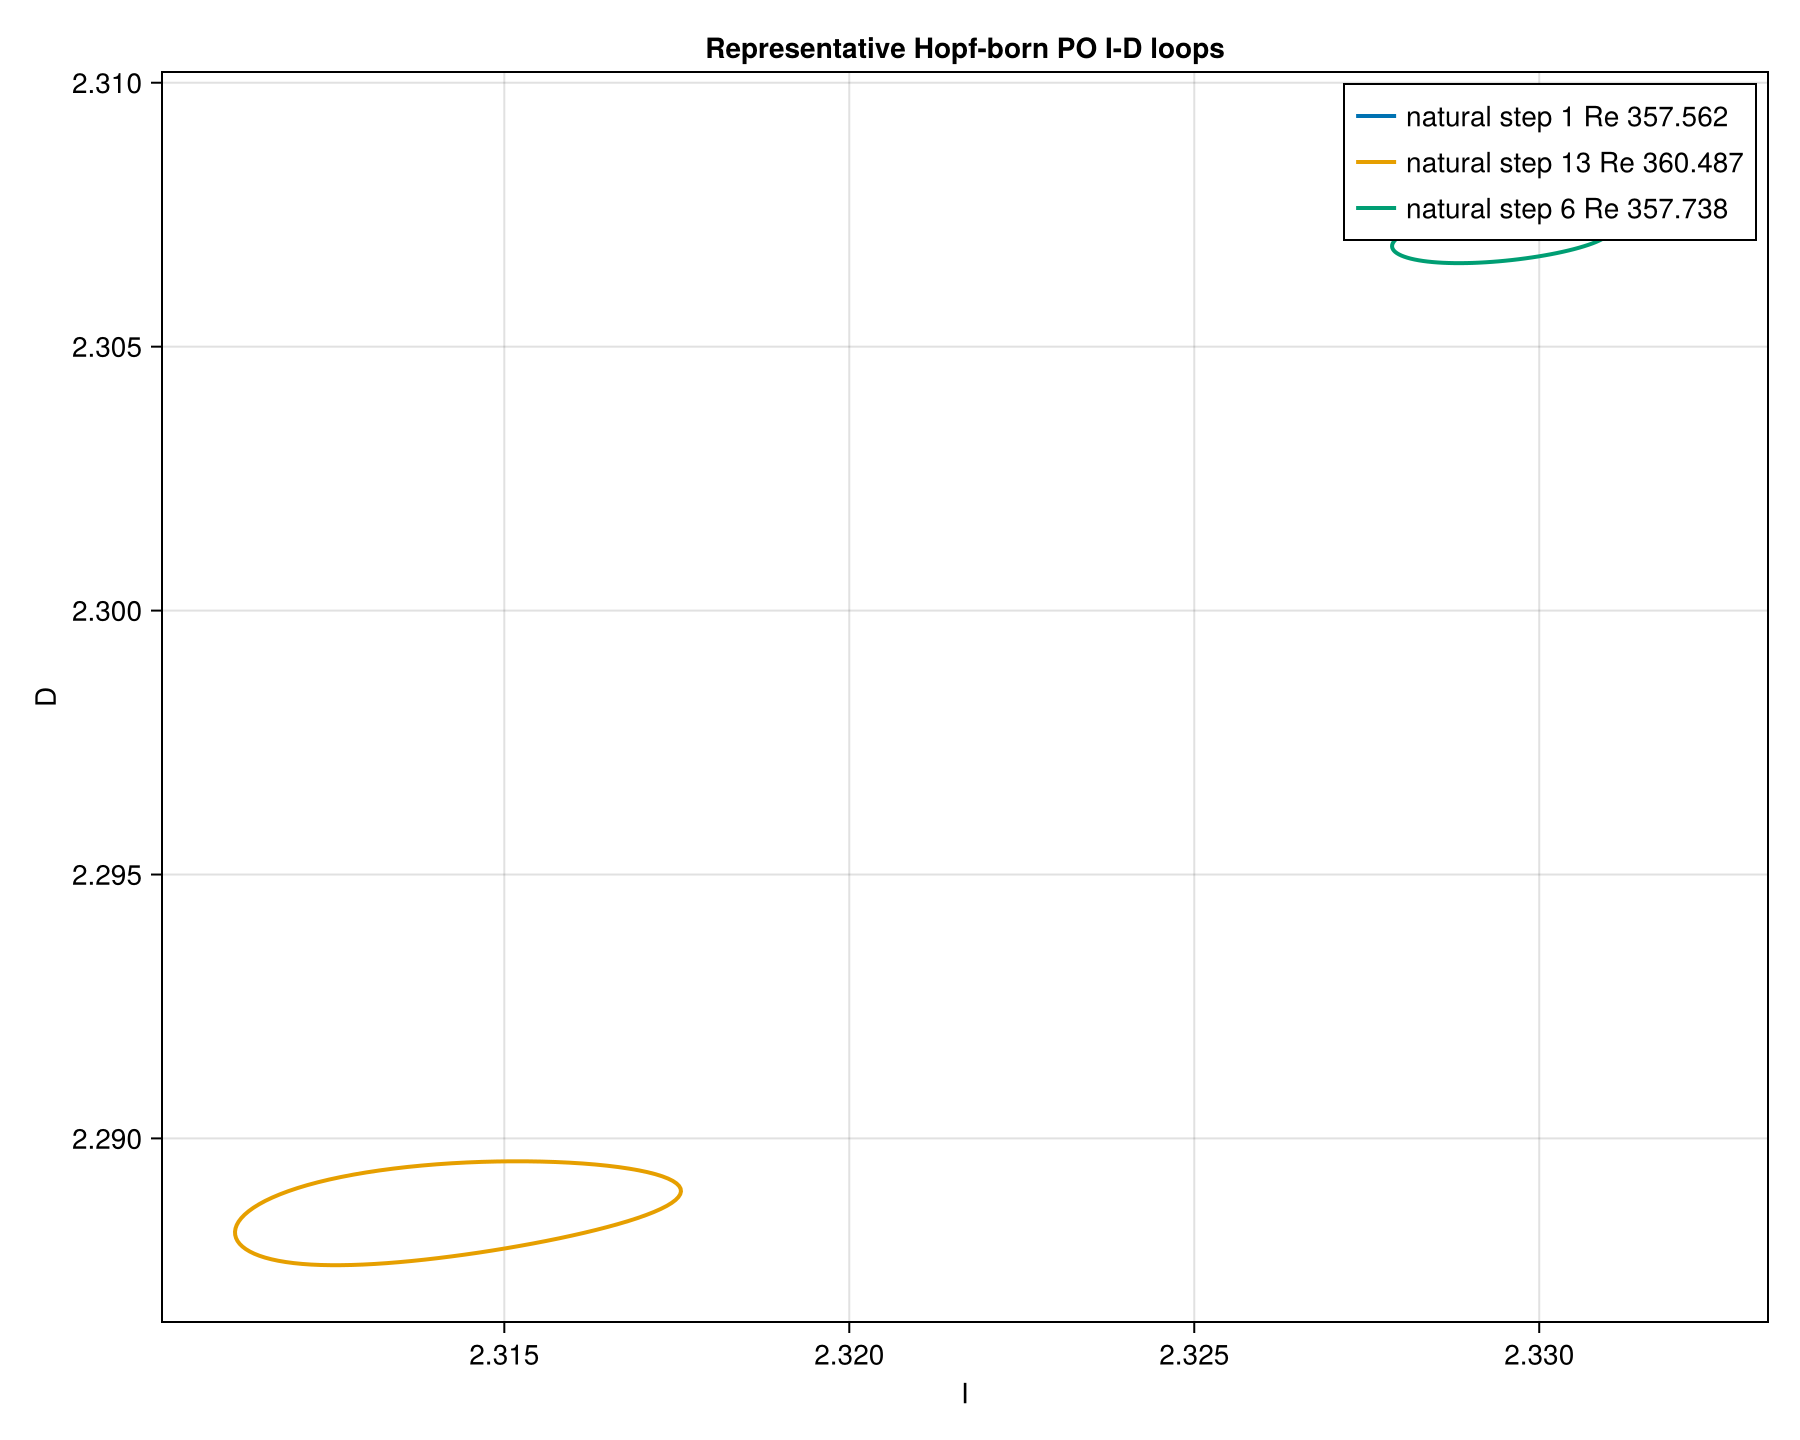

Values plotted in this chart, from the file beside it:
label, t, I, D, E
natural step 1 Re 357.562, 0.0, 2.332, 2.309, 0.06388
natural step 1 Re 357.562, 0.06154, 2.332, 2.309, 0.06388
natural step 1 Re 357.562, 0.1231, 2.332, 2.309, 0.06388
natural step 1 Re 357.562, 0.1846, 2.332, 2.309, 0.06388
natural step 1 Re 357.562, 0.2461, 2.332, 2.309, 0.06388
natural step 1 Re 357.562, 0.3077, 2.332, 2.309, 0.06388
natural step 1 Re 357.562, 0.3692, 2.332, 2.309, 0.06388
natural step 1 Re 357.562, 0.4307, 2.332, 2.309, 0.06388
natural step 1 Re 357.562, 0.4923, 2.332, 2.309, 0.06388
natural step 1 Re 357.562, 0.5538, 2.332, 2.309, 0.06388
natural step 1 Re 357.562, 0.6154, 2.332, 2.309, 0.06388
natural step 1 Re 357.562, 0.6769, 2.332, 2.309, 0.06388
natural step 1 Re 357.562, 0.7384, 2.332, 2.309, 0.06387
natural step 1 Re 357.562, 0.8, 2.332, 2.309, 0.06387
natural step 1 Re 357.562, 0.8615, 2.332, 2.309, 0.06387
natural step 1 Re 357.562, 0.923, 2.332, 2.308, 0.06387
natural step 1 Re 357.562, 0.9846, 2.332, 2.308, 0.06387
natural step 1 Re 357.562, 1.046, 2.331, 2.308, 0.06387
natural step 1 Re 357.562, 1.108, 2.331, 2.308, 0.06387
natural step 1 Re 357.562, 1.169, 2.331, 2.308, 0.06387
natural step 1 Re 357.562, 1.231, 2.331, 2.308, 0.06387
natural step 1 Re 357.562, 1.292, 2.331, 2.308, 0.06387
natural step 1 Re 357.562, 1.354, 2.331, 2.308, 0.06387
natural step 1 Re 357.562, 1.415, 2.331, 2.308, 0.06387
natural step 1 Re 357.562, 1.477, 2.331, 2.308, 0.06387
natural step 1 Re 357.562, 1.538, 2.331, 2.308, 0.06387
natural step 1 Re 357.562, 1.6, 2.331, 2.308, 0.06387
natural step 1 Re 357.562, 1.661, 2.331, 2.308, 0.06387
natural step 1 Re 357.562, 1.723, 2.331, 2.308, 0.06387
natural step 1 Re 357.562, 1.785, 2.33, 2.308, 0.06387
natural step 1 Re 357.562, 1.846, 2.33, 2.308, 0.06387
natural step 1 Re 357.562, 1.908, 2.33, 2.308, 0.06387
natural step 1 Re 357.562, 1.969, 2.33, 2.308, 0.06387
natural step 1 Re 357.562, 2.031, 2.33, 2.308, 0.06388
natural step 1 Re 357.562, 2.092, 2.33, 2.308, 0.06388
natural step 1 Re 357.562, 2.154, 2.33, 2.308, 0.06388
natural step 1 Re 357.562, 2.215, 2.33, 2.308, 0.06388
natural step 1 Re 357.562, 2.277, 2.33, 2.308, 0.06388
natural step 1 Re 357.562, 2.338, 2.33, 2.308, 0.06388
natural step 1 Re 357.562, 2.4, 2.33, 2.308, 0.06388
natural step 1 Re 357.562, 2.461, 2.33, 2.308, 0.06388
natural step 1 Re 357.562, 2.523, 2.33, 2.308, 0.06388
natural step 1 Re 357.562, 2.584, 2.33, 2.308, 0.06388
natural step 1 Re 357.562, 2.646, 2.33, 2.308, 0.06388
natural step 1 Re 357.562, 2.708, 2.33, 2.308, 0.06388
natural step 1 Re 357.562, 2.769, 2.33, 2.308, 0.06388
natural step 1 Re 357.562, 2.831, 2.33, 2.309, 0.06388
natural step 1 Re 357.562, 2.892, 2.33, 2.309, 0.06388
natural step 1 Re 357.562, 2.954, 2.33, 2.309, 0.06388
natural step 1 Re 357.562, 3.015, 2.33, 2.309, 0.06388
natural step 1 Re 357.562, 3.077, 2.33, 2.309, 0.06388
natural step 1 Re 357.562, 3.138, 2.33, 2.309, 0.06388
natural step 1 Re 357.562, 3.2, 2.33, 2.309, 0.06388
natural step 1 Re 357.562, 3.261, 2.33, 2.309, 0.06388
natural step 1 Re 357.562, 3.323, 2.33, 2.309, 0.06388
natural step 1 Re 357.562, 3.384, 2.33, 2.309, 0.06388
natural step 1 Re 357.562, 3.446, 2.33, 2.309, 0.06388
natural step 1 Re 357.562, 3.508, 2.33, 2.309, 0.06388
natural step 1 Re 357.562, 3.569, 2.33, 2.309, 0.06388
natural step 1 Re 357.562, 3.631, 2.33, 2.309, 0.06388
... 243 more rows
